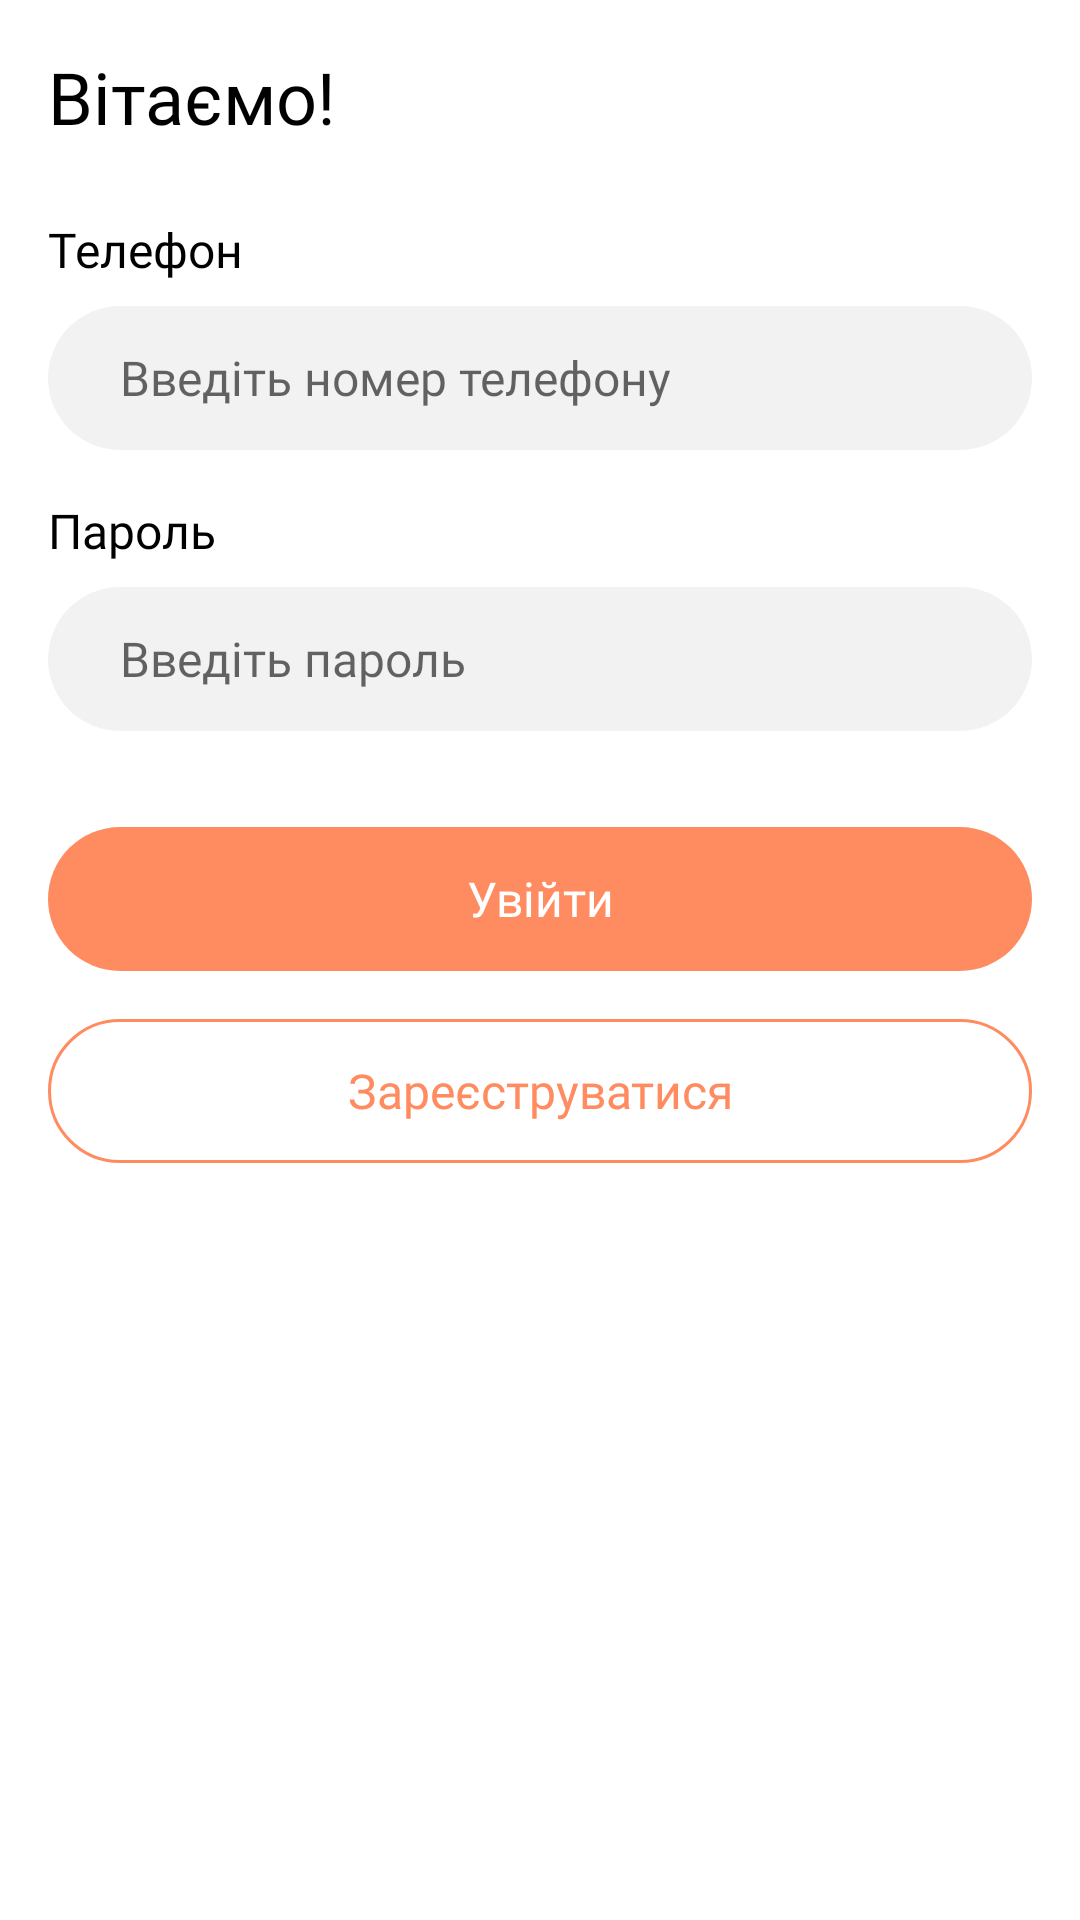

Here is an Android app screen rendered from its layout file. Give the layout XML and the strings, colors and styles it references.
<!-- AndroidManifest.xml: application theme Theme.Library -->
<!-- res/layout/activity_login.xml -->
<?xml version="1.0" encoding="utf-8"?>
<ScrollView xmlns:android="http://schemas.android.com/apk/res/android"
    xmlns:app="http://schemas.android.com/apk/res-auto"
    xmlns:tools="http://schemas.android.com/tools"
    android:layout_width="match_parent"
    android:layout_height="match_parent"
    tools:context=".ui.other.login.LoginActivity">
    <LinearLayout
        android:layout_width="match_parent"
        android:layout_height="wrap_content"
        android:layout_margin="16dp"
        android:orientation="vertical">

        <TextView
            android:id="@+id/labelLogin"
            android:layout_width="match_parent"
            android:layout_height="wrap_content"
            android:text="@string/welcome"
            android:textAppearance="@style/textHead" />

        <TextView
            android:id="@+id/phoneLabel"
            android:layout_width="match_parent"
            android:layout_height="wrap_content"
            android:text="@string/phone"
            android:textAppearance="@style/textGeneral"
            android:layout_marginTop="24dp"/>

        <EditText
            android:id="@+id/phoneText"
            android:layout_width="match_parent"
            android:layout_height="wrap_content"
            android:minHeight="48dp"
            android:background="@drawable/edit_text_background"
            android:textAppearance="@style/textGeneral"
            android:layout_marginTop="8dp"
            android:hint="@string/enter_phone"
            android:paddingHorizontal="24dp"
            android:inputType="phone"
            android:autofillHints="username"/>

        <TextView
            android:id="@+id/passwordLabel"
            android:layout_width="match_parent"
            android:layout_height="wrap_content"
            android:text="@string/password"
            android:textAppearance="@style/textGeneral"
            android:layout_marginTop="16dp"/>

        <EditText
            android:id="@+id/passwordText"
            android:layout_width="match_parent"
            android:layout_height="wrap_content"
            android:minHeight="48dp"
            android:background="@drawable/edit_text_background"
            android:textAppearance="@style/textGeneral"
            android:layout_marginTop="8dp"
            android:hint="@string/enter_password"
            android:paddingHorizontal="24dp"
            android:inputType="textPassword"
            android:autofillHints="password"
            />

        <androidx.appcompat.widget.AppCompatButton
            android:id="@+id/loginButton"
            android:layout_width="match_parent"
            android:layout_height="wrap_content"
            android:background="@drawable/button_main_background"
            android:minHeight="48dp"
            android:layout_marginTop="32dp"
            android:text="@string/login"
            android:textAppearance="@style/textWhite"
            android:stateListAnimator="@null"/>

        <androidx.appcompat.widget.AppCompatButton
            android:id="@+id/registerButton"
            android:layout_width="match_parent"
            android:layout_height="wrap_content"
            android:background="@drawable/button_secondary_background"
            android:minHeight="48dp"
            android:layout_marginTop="16dp"
            android:text="@string/register"
            android:textAppearance="@style/textOrange"/>

    </LinearLayout>
</ScrollView>
<!-- resources referenced by this layout -->
<resources>
  <!-- drawable button_main_background (drawable) -->
  <?xml version="1.0" encoding="utf-8"?>
  <ripple android:color="@color/white_transparent"
      xmlns:android="http://schemas.android.com/apk/res/android">
      <item>
          <shape >
              <solid
                  android:color="?attr/colorPrimary"/>
              <corners
                  android:radius="24dp"/>
          </shape>
      </item>
  </ripple>
  <!-- drawable button_secondary_background (drawable) -->
  <?xml version="1.0" encoding="utf-8"?>
  <ripple android:color="@color/white_transparent"
      xmlns:android="http://schemas.android.com/apk/res/android">
      <item>
          <shape>
              <stroke
                  android:color="?attr/colorPrimary"
                  android:width="1dp"/>
              <corners
                  android:radius="24dp"/>
          </shape>
      </item>
  </ripple>
  <!-- drawable edit_text_background (drawable) -->
  <?xml version="1.0" encoding="utf-8"?>
  <shape xmlns:android="http://schemas.android.com/apk/res/android">
      <solid
          android:color="?attr/colorSecondaryVariant"/>
      <corners
          android:radius="24dp"/>
  </shape>
  <string name="enter_password">Введіть пароль</string>
  <string name="enter_phone">Введіть номер телефону</string>
  <string name="login">Увійти</string>
  <string name="password">Пароль</string>
  <string name="phone">Телефон</string>
  <string name="register">Зареєструватися</string>
  <string name="welcome">Вітаємо!</string>
  <style name="textGeneral">
          <item name="android:fontFamily">@font/inter</item>
          <item name="android:textSize">16sp</item>
          <item name="android:textColor">?attr/colorOnSecondary</item>
      </style>
  <style name="textHead">
          <item name="android:fontFamily">@font/inter_bold</item>
          <item name="android:textSize">24sp</item>
          <item name="android:textColor">?attr/colorOnSecondary</item>
      </style>
  <style name="textOrange">
          <item name="android:fontFamily">@font/inter</item>
          <item name="android:textSize">16sp</item>
          <item name="android:textColor">?attr/colorPrimary</item>
      </style>
  <style name="textWhite">
          <item name="android:fontFamily">@font/inter_bold</item>
          <item name="android:textSize">16sp</item>
          <item name="android:textColor">@color/white</item>
      </style>
  <style name="Theme.Library" parent="Theme.MaterialComponents.DayNight.NoActionBar">
          
          <item name="colorPrimary">@color/light_orange</item>
          <item name="colorPrimaryVariant">@color/orange</item>
          <item name="colorOnPrimary">@color/white</item>
          
          <item name="colorSecondary">@color/gray</item>
          <item name="colorSecondaryVariant">@color/light_gray</item>
          <item name="colorOnSecondary">@color/black</item>
          <item name="android:windowBackground">@color/white</item>
          
          <item name="android:statusBarColor">@color/white</item>
          <item name="android:windowLightStatusBar">true</item>
          <item name="android:windowActivityTransitions">true</item>
  
          <item name="rippleColor">@color/black_transparent</item>
  
          <item name="android:windowSharedElementEnterTransition">@transition/change_bounds</item>
          <item name="android:windowSharedElementExitTransition">@transition/change_bounds</item>
      </style>
  <color name="white_transparent">#26FFFFFF</color>
  <color name="white">#FFFFFFFF</color>
  <color name="light_orange">#FF8C60</color>
  <color name="orange">#FF7844</color>
  <color name="gray">#808080</color>
  <color name="light_gray">#F2F2F2</color>
  <color name="black">#FF000000</color>
  <color name="black_transparent">#26000000</color>
</resources>
